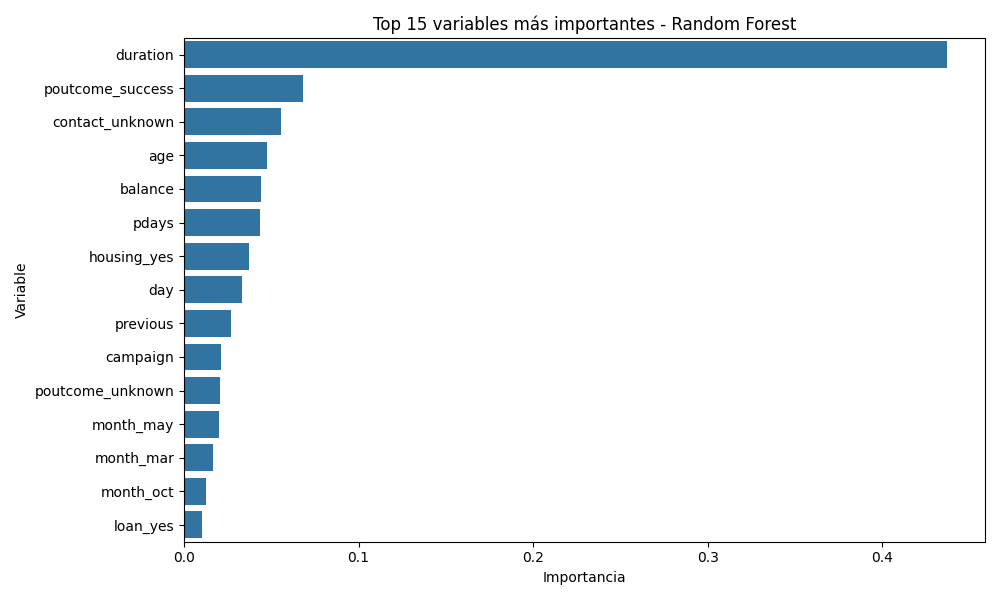

The data file committed next to this chart (first rows):
feature, importance
duration, 0.437
poutcome_success, 0.06788
contact_unknown, 0.05549
age, 0.04779
balance, 0.0442
pdays, 0.04327
housing_yes, 0.03719
day, 0.03348
previous, 0.02709
campaign, 0.02135
poutcome_unknown, 0.02035
month_may, 0.02005
month_mar, 0.01671
month_oct, 0.01248
loan_yes, 0.0104
month_jun, 0.008084
month_aug, 0.007821
month_jul, 0.007718
marital_married, 0.006858
marital_single, 0.006852
job_student, 0.006037
month_sep, 0.005762
month_nov, 0.005682
job_blue-collar, 0.00548
month_feb, 0.005475
education_tertiary, 0.005257
education_secondary, 0.003842
job_retired, 0.003743
month_jan, 0.002924
job_technician, 0.002895
job_management, 0.002777
contact_telephone, 0.002768
poutcome_other, 0.002382
education_unknown, 0.002179
job_services, 0.002129
month_dec, 0.001586
job_entrepreneur, 0.001519
job_unemployed, 0.001399
job_self-employed, 0.001333
job_housemaid, 0.001225
default_yes, 0.0009414
job_unknown, 0.000573
